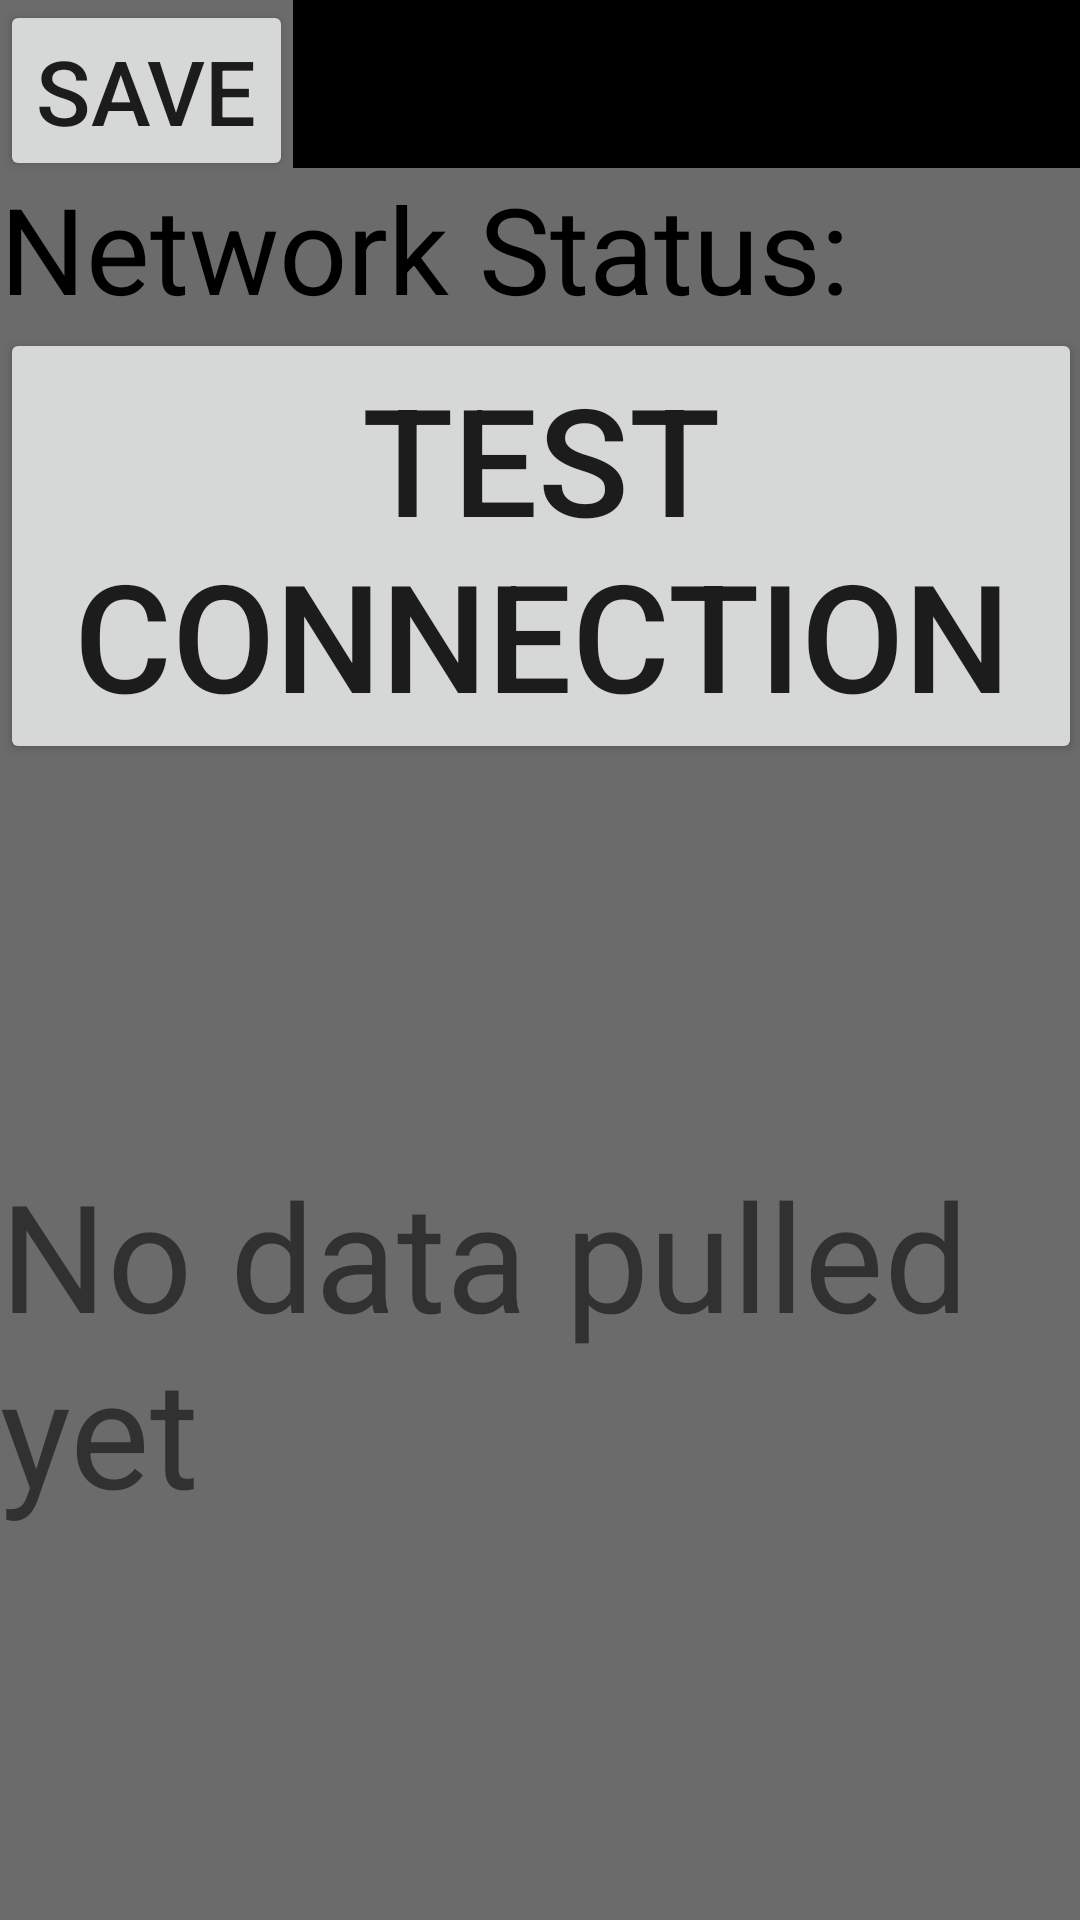

The Android layout XML behind this screen, and the referenced resources:
<!-- AndroidManifest.xml: application theme Theme.AppCompat.Light.NoActionBar -->
<!-- res/layout/activity_main_5.xml -->
<?xml version="1.0" encoding="utf-8"?>
<ScrollView xmlns:android="http://schemas.android.com/apk/res/android"
    xmlns:tools="http://schemas.android.com/tools"
    android:layout_width="fill_parent"
    android:layout_height="fill_parent"
    xmlns:app="http://schemas.android.com/apk/res-auto"
    android:paddingBottom="@dimen/activity_vertical_margin"
    android:paddingLeft="@dimen/activity_horizontal_margin"
    android:paddingRight="@dimen/activity_horizontal_margin"
    android:paddingTop="@dimen/activity_vertical_margin"
    tools:context=".DataTest"
    android:background="@color/blanketBackground"
    android:fillViewport="true">

    <RelativeLayout
        android:layout_width="wrap_content"
        android:layout_height="wrap_content">

    <TextView
        android:layout_width="wrap_content"
        android:layout_height="wrap_content"
        android:text="@string/checking_network"
        android:textSize="40sp"
        android:textIsSelectable="false"
        android:textColor="#000000"
        android:id="@+id/textView"
        android:layout_below="@+id/my_toolbar"
        android:layout_alignParentLeft="true"
        android:layout_alignParentStart="true" />

    <Button
        android:layout_width="wrap_content"
        android:layout_height="wrap_content"
        android:text="@string/next"
        android:id="@+id/buttontest"
        android:clickable="false"
        android:textSize="30sp"
        android:layout_alignParentTop="true"
        android:layout_alignParentStart="false" />

    <android.support.v7.widget.Toolbar
        android:id="@+id/my_toolbar"
        android:layout_width="match_parent"
        android:layout_height="?attr/actionBarSize"
        android:background="#000000"
        android:theme="@style/ThemeOverlay.AppCompat.ActionBar"
        app:popupTheme="@style/ThemeOverlay.AppCompat.Light"
        android:layout_alignParentTop="true"
        android:layout_toEndOf="@+id/buttontest" />


    <TextView
        android:layout_width="wrap_content"
        android:layout_height="wrap_content"
        android:id="@+id/titletxt"
        android:textSize="50sp"
        android:gravity="center_vertical"
        android:singleLine="false"
        android:overScrollMode="always"
        android:scrollbarStyle="insideInset"
        android:scrollbars="vertical"
        android:text="@string/data_text"
        android:layout_alignParentBottom="true"
        android:layout_alignParentStart="true"
        android:layout_below="@+id/titlebutton"
        android:layout_alignParentEnd="true" />

    <Button
        android:layout_width="wrap_content"
        android:layout_height="wrap_content"
        android:text="@string/test_button"
        android:id="@+id/titlebutton"
        android:textSize="50sp"
        android:layout_below="@+id/textView"
        android:layout_alignParentLeft="true"
        android:layout_alignParentStart="true" />

</RelativeLayout>
</ScrollView>
<!-- resources referenced by this layout -->
<resources>
  <color name="blanketBackground">#6b6b6b</color>
  <string name="checking_network">Network Status:</string>
  <string name="data_text">No data pulled yet</string>
  <string name="next">Save</string>
  <string name="test_button">Test Connection</string>
</resources>
